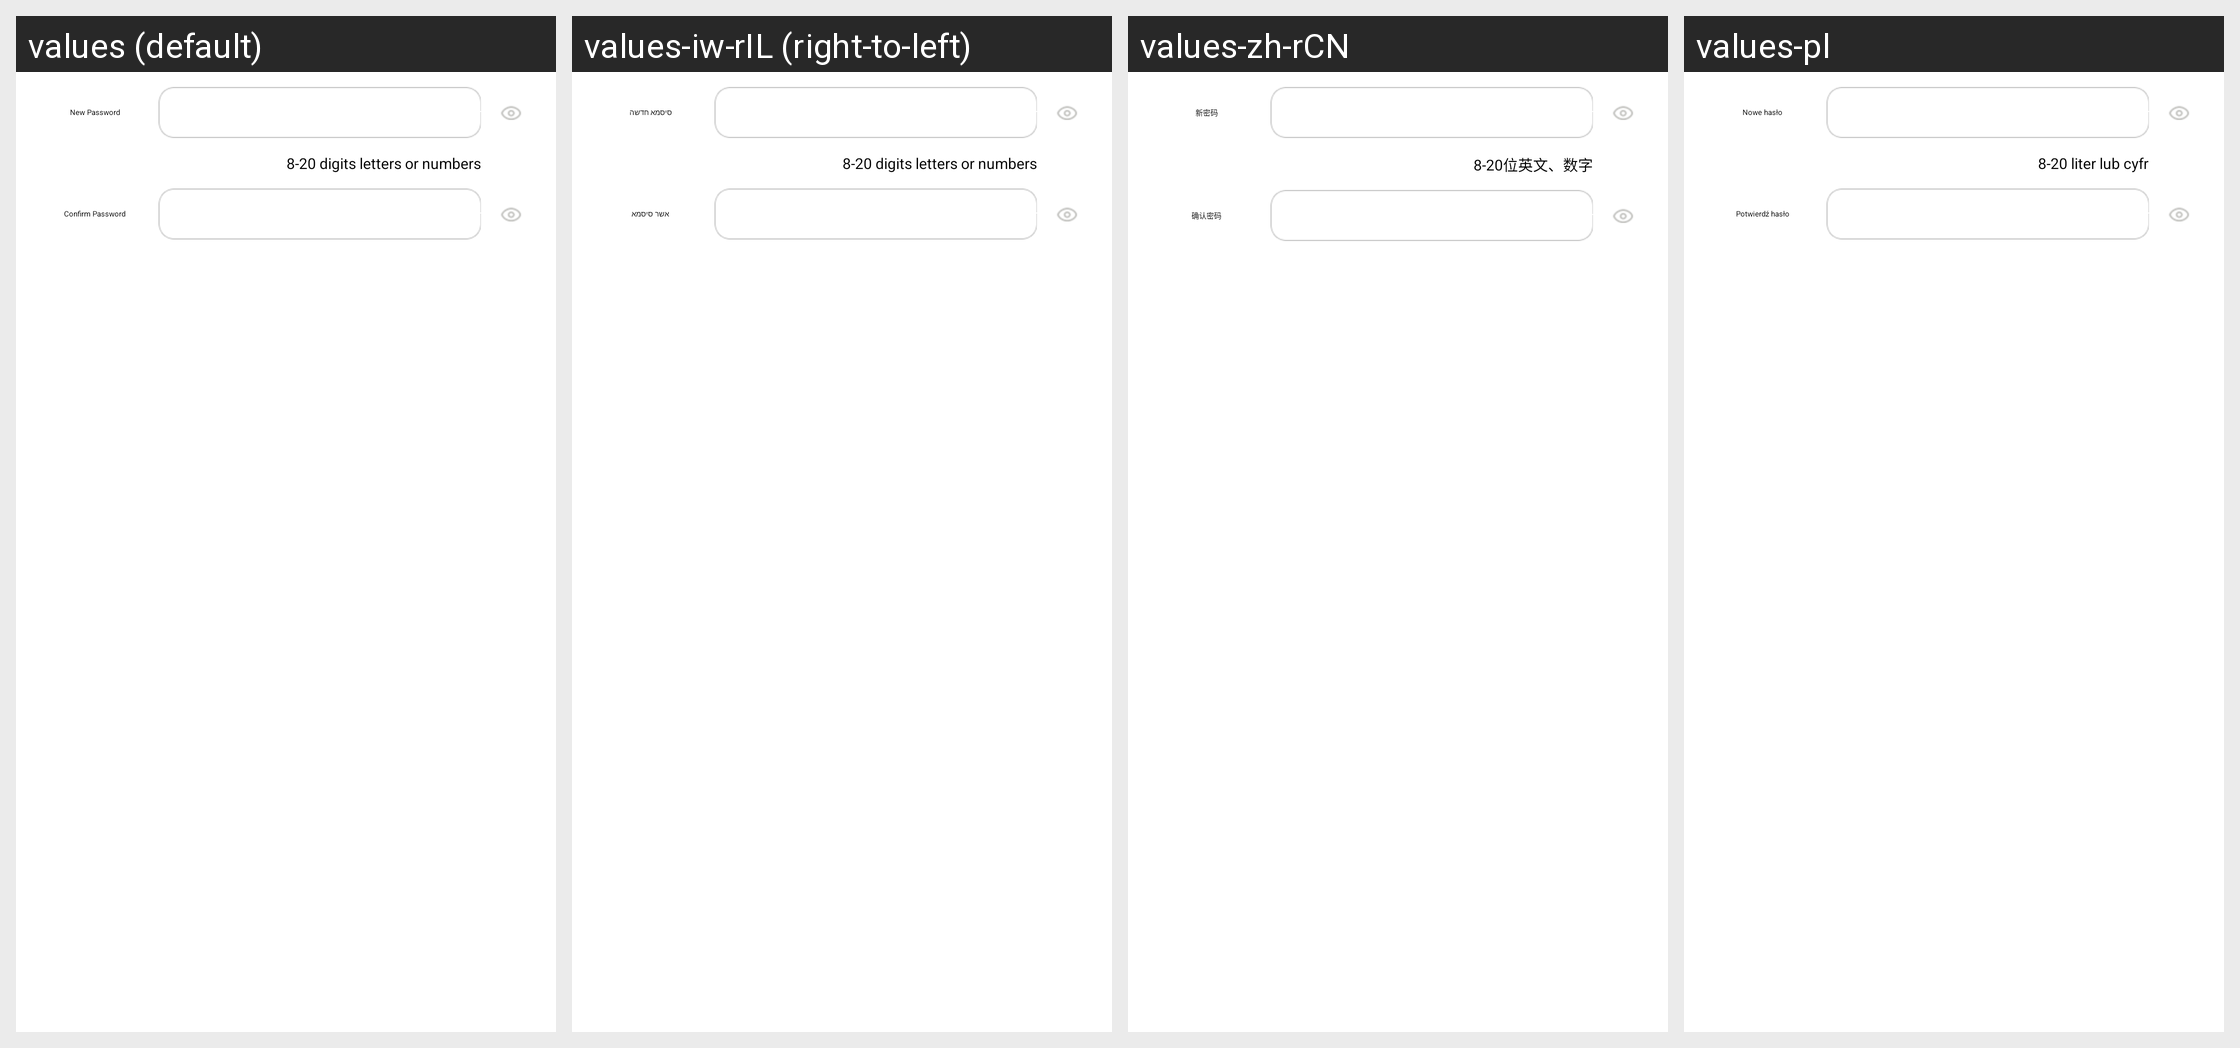

The Android screen above is rendered under several locales of the same app. Produce the string resources it draws, with the default and per-locale values.
Android screen res/layout/device_df_router_setting_wifi_pwd_dialog.xml rendered under 4 locales, left to right: values (default), values-iw-rIL (right-to-left), values-zh-rCN, values-pl. Device: Nexus 5 (rendered at 1080×1920; each locale shown at half size, 540×960, under a caption strip naming it); theme WLTheme.
Other locales in the repository, not shown: values-cs, values-de, values-es, values-fa, values-hu, values-ko, values-pt, values-ro, values-ru, values-tr-rTR, values-vi, values-zh-rTW.
Strings drawn on this screen, with the default value and each locale's value (text and hints the layout hard-codes, and strings that could not be matched under every locale, appear in the picture but are not listed):

gateway_router_setting_wifi_modify_pwd_new
  values: New Password
  values-iw-rIL: סיסמא חדשה
  values-zh-rCN: 新密码
  values-pl: Nowe hasło

gateway_router_setting_password_hint
  values: 8-20 digits letters or numbers
  values-iw-rIL: 8-20 digits letters or numbers  [not translated; the default value is used]
  values-zh-rCN: 8-20位英文、数字
  values-pl: 8-20 liter lub cyfr

set_account_manager_modify_gw_password_sure
  values: Confirm Password
  values-iw-rIL: אשר סיסמא
  values-zh-rCN: 确认密码
  values-pl: Potwierdź hasło
